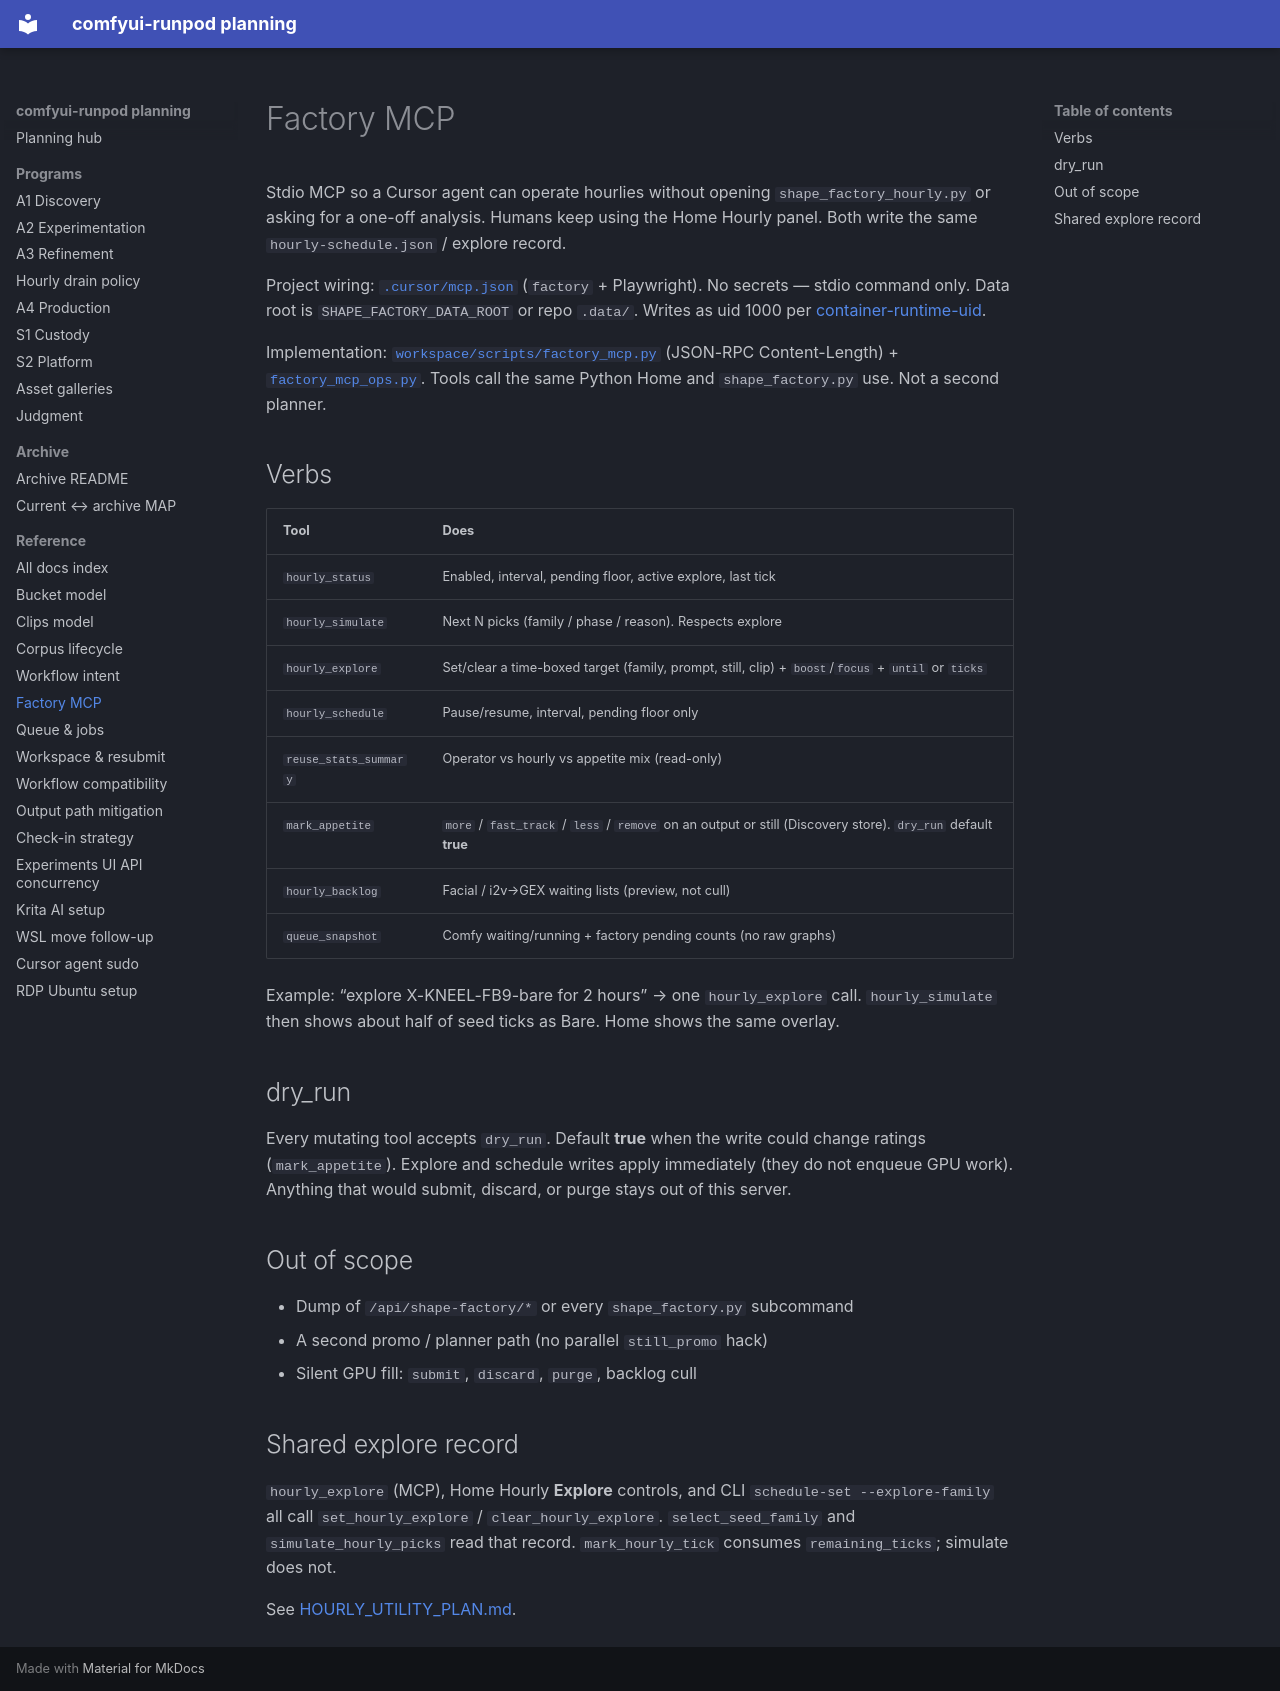

repository: schibb-dev/comfyui-runpod · page: FACTORY_MCP/index.html · generator: mkdocs

# Factory MCP

Stdio MCP so a Cursor agent can operate hourlies without opening `shape_factory_hourly.py` or asking for a one-off analysis. Humans keep using the Home Hourly panel. Both write the same `hourly-schedule.json` / explore record.

Project wiring: [`.cursor/mcp.json`](../.cursor/mcp.json) (`factory` + Playwright). No secrets — stdio command only. Data root is `SHAPE_FACTORY_DATA_ROOT` or repo `.data/`. Writes as uid 1000 per [container-runtime-uid](../.cursor/rules/container-runtime-uid.mdc).

Implementation: [`workspace/scripts/factory_mcp.py`](../workspace/scripts/factory_mcp.py) (JSON-RPC Content-Length) + [`factory_mcp_ops.py`](../workspace/scripts/factory_mcp_ops.py). Tools call the same Python Home and `shape_factory.py` use. Not a second planner.

## Verbs

| Tool | Does |
|------|------|
| `hourly_status` | Enabled, interval, pending floor, active explore, last tick |
| `hourly_simulate` | Next N picks (family / phase / reason). Respects explore |
| `hourly_explore` | Set/clear a time-boxed target (family, prompt, still, clip) + `boost`/`focus` + `until` or `ticks` |
| `hourly_schedule` | Pause/resume, interval, pending floor only |
| `reuse_stats_summary` | Operator vs hourly vs appetite mix (read-only) |
| `mark_appetite` | `more` / `fast_track` / `less` / `remove` on an output or still (Discovery store). `dry_run` default **true** |
| `hourly_backlog` | Facial / i2v→GEX waiting lists (preview, not cull) |
| `queue_snapshot` | Comfy waiting/running + factory pending counts (no raw graphs) |

Example: “explore X-KNEEL-FB9-bare for 2 hours” → one `hourly_explore` call. `hourly_simulate` then shows about half of seed ticks as Bare. Home shows the same overlay.

## dry_run

Every mutating tool accepts `dry_run`. Default **true** when the write could change ratings (`mark_appetite`). Explore and schedule writes apply immediately (they do not enqueue GPU work). Anything that would submit, discard, or purge stays out of this server.

## Out of scope

- Dump of `/api/shape-factory/*` or every `shape_factory.py` subcommand
- A second promo / planner path (no parallel `still_promo` hack)
- Silent GPU fill: `submit`, `discard`, `purge`, backlog cull

## Shared explore record

`hourly_explore` (MCP), Home Hourly **Explore** controls, and CLI `schedule-set --explore-family` all call `set_hourly_explore` / `clear_hourly_explore`. `select_seed_family` and `simulate_hourly_picks` read that record. `mark_hourly_tick` consumes `remaining_ticks`; simulate does not.

See [HOURLY_UTILITY_PLAN.md](./HOURLY_UTILITY_PLAN.md).
